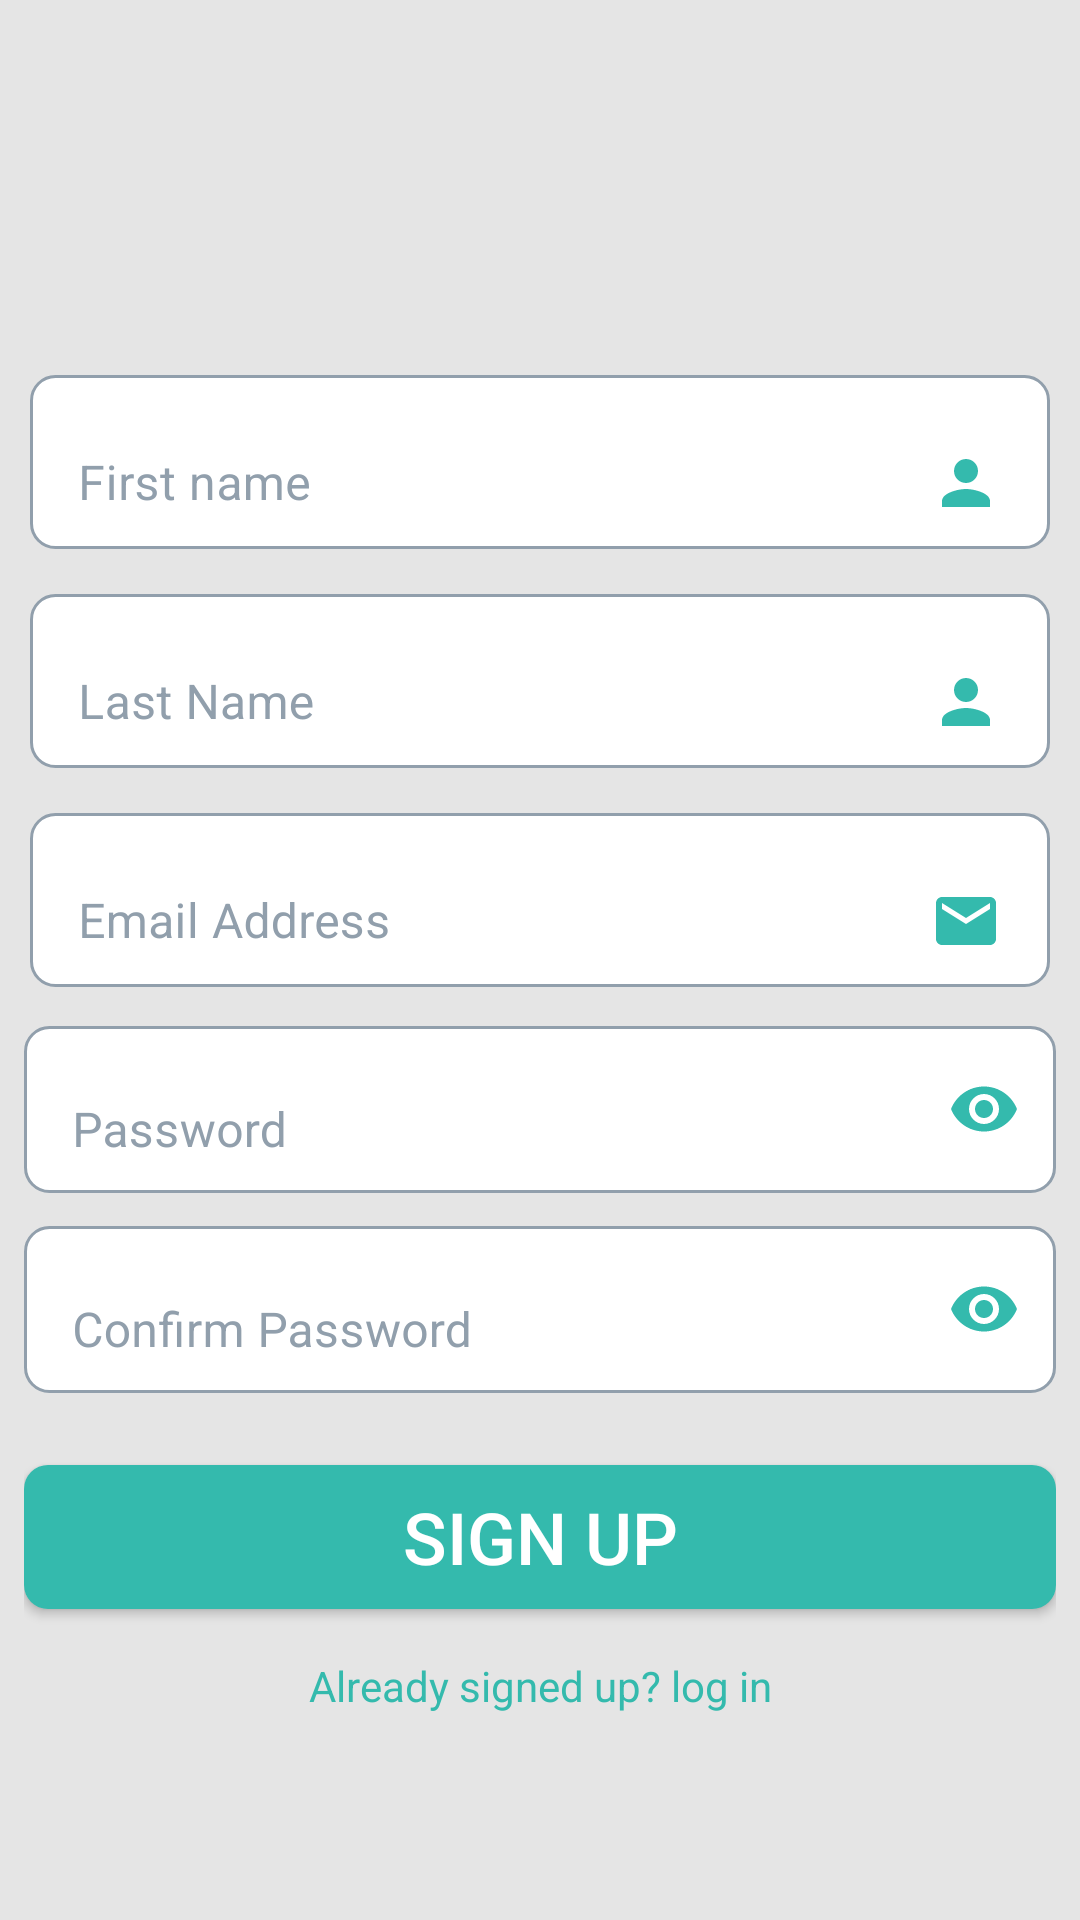

Here is an Android app screen rendered from its layout file. Give the layout XML and the strings, colors and styles it references.
<!-- AndroidManifest.xml: application theme Theme.NoteApp -->
<!-- res/layout/activity_sign_up.xml -->
<?xml version="1.0" encoding="utf-8"?>
<androidx.constraintlayout.widget.ConstraintLayout xmlns:android="http://schemas.android.com/apk/res/android"
    xmlns:app="http://schemas.android.com/apk/res-auto"
    xmlns:tools="http://schemas.android.com/tools"
    android:layout_width="match_parent"
    android:layout_height="match_parent"
    tools:context=".activity.SignUpActivity"
    android:padding="8dp"
    android:background="@color/background">
    <ImageView
        android:id="@+id/logo"
        android:layout_width="100dp"
        android:layout_height="100dp"
        app:layout_constraintTop_toTopOf="parent"
        app:layout_constraintStart_toStartOf="parent"
        app:layout_constraintEnd_toEndOf="parent"
        android:src="@drawable/st_augustinefootanklevein_logo_final"
        tools:ignore="ContentDescription" />
    <androidx.core.widget.NestedScrollView
        android:layout_width="match_parent"
        android:layout_height="0dp"
        android:fillViewport="true"
        app:layout_constraintTop_toBottomOf="@id/logo"
        app:layout_constraintStart_toStartOf="parent"
        app:layout_constraintEnd_toEndOf="parent">
        <androidx.constraintlayout.widget.ConstraintLayout
            android:layout_width="match_parent"
            android:layout_height="wrap_content"
            app:layout_constraintTop_toBottomOf="@id/logo">
            <com.google.android.material.textfield.TextInputLayout
                android:layout_width="match_parent"
                android:layout_height="wrap_content"
                android:id="@+id/fName"
                app:layout_constraintStart_toStartOf="parent"
                app:layout_constraintEnd_toEndOf="parent"
                app:layout_constraintTop_toTopOf="parent"
                android:padding="2dp"
                android:layout_marginTop="4dp"
                android:textColorHint="@color/text_bold"
                android:hint="@string/first_name"
                app:boxBackgroundMode="none"
                app:hintTextColor="@color/text_bold">
                <com.google.android.material.textfield.TextInputEditText
                    android:layout_width="match_parent"
                    android:layout_height="wrap_content"
                    android:textColor="@color/accent"
                    android:inputType="textPersonName"
                    android:drawableEnd="@drawable/ic_baseline_person_24"
                    android:background="@drawable/icon_button"/>
            </com.google.android.material.textfield.TextInputLayout>
            <com.google.android.material.textfield.TextInputLayout
                android:layout_width="match_parent"
                android:layout_height="wrap_content"
                android:id="@+id/lName"
                app:layout_constraintTop_toBottomOf="@id/fName"
                app:layout_constraintStart_toStartOf="parent"
                app:layout_constraintEnd_toEndOf="parent"
                android:padding="2dp"
                android:hint="@string/last_name"
                android:textColorHint="@color/text_bold"
                app:boxBackgroundMode="none"
                app:hintTextColor="@color/text_bold">
                <com.google.android.material.textfield.TextInputEditText
                    android:layout_width="match_parent"
                    android:layout_height="wrap_content"
                    android:textColor="@color/accent"
                    android:inputType="textPersonName"
                    android:drawableEnd="@drawable/ic_baseline_person_24"
                    android:background="@drawable/icon_button"/>
            </com.google.android.material.textfield.TextInputLayout>
            <com.google.android.material.textfield.TextInputLayout
                android:layout_width="match_parent"
                android:layout_height="wrap_content"
                android:id="@+id/emailAddress"
               android:hint="@string/email_address"
                android:textColorHint="@color/text_bold"
                app:layout_constraintTop_toBottomOf="@id/lName"
                app:layout_constraintStart_toStartOf="parent"
                app:layout_constraintEnd_toEndOf="parent"
                android:padding="2dp"
                app:boxBackgroundMode="none"
                app:hintTextColor="@color/text_bold">
                <com.google.android.material.textfield.TextInputEditText
                    android:layout_width="match_parent"
                    android:layout_height="wrap_content"
                    android:textColor="@color/accent"
                    android:inputType="textPersonName"
                    android:drawableEnd="@drawable/ic_baseline_email_24"
                    android:background="@drawable/icon_button"/>
            </com.google.android.material.textfield.TextInputLayout>

            <com.google.android.material.textfield.TextInputLayout
                android:id="@+id/password"
                app:layout_constraintTop_toBottomOf="@id/emailAddress"
                app:layout_constraintStart_toStartOf="parent"
                app:layout_constraintEnd_toEndOf="parent"
                android:layout_width="match_parent"
                android:layout_height="wrap_content"
                app:passwordToggleEnabled="true"
                app:passwordToggleTint="@color/accent"
                app:boxBackgroundMode="none"
                android:hint="@string/password"
                app:hintTextColor="@color/text_bold"
                android:textColorHint="@color/text_bold"
                >
                <com.google.android.material.textfield.TextInputEditText
                    android:layout_width="match_parent"
                    android:layout_height="wrap_content"
                    android:background="@drawable/icon_button"
                    android:textColor="@color/accent"
                    android:inputType="textPassword"
                    />

            </com.google.android.material.textfield.TextInputLayout>
            <com.google.android.material.textfield.TextInputLayout
                android:id="@+id/confirmPassword"
                app:layout_constraintTop_toBottomOf="@id/password"
                app:layout_constraintStart_toStartOf="parent"
                app:layout_constraintEnd_toEndOf="parent"
                android:layout_width="match_parent"
                android:layout_height="wrap_content"
                app:passwordToggleEnabled="true"
                app:passwordToggleTint="@color/accent"
                app:boxBackgroundMode="none"
                android:hint="@string/confirm_password"
                android:textColorHint="@color/text_bold"
                app:hintTextColor="@color/text_bold"
               >
                <com.google.android.material.textfield.TextInputEditText
                    android:layout_width="match_parent"
                    android:layout_height="wrap_content"
                    android:background="@drawable/icon_button"
                    android:inputType="textPassword"
                    android:textColor="@color/accent"/>
            </com.google.android.material.textfield.TextInputLayout>

            <androidx.appcompat.widget.AppCompatButton
                android:id="@+id/btSignUp"
                android:layout_width="match_parent"
                android:layout_height="wrap_content"
                app:layout_constraintTop_toBottomOf="@id/confirmPassword"
                app:layout_constraintStart_toStartOf="parent"
                app:layout_constraintEnd_toEndOf="parent"
                android:layout_marginTop="24dp"
                android:padding="4dp"
                android:background="@drawable/rounded_button"
                android:text="@string/sign_up"
                android:textColor="@color/white"
                android:textSize="24sp"/>
            <TextView
                android:id="@+id/tvLogIn"
                android:layout_width="wrap_content"
                android:layout_height="wrap_content"
                app:layout_constraintTop_toBottomOf="@id/btSignUp"
                app:layout_constraintStart_toStartOf="parent"
                app:layout_constraintEnd_toEndOf="parent"
                android:layout_marginTop="16dp"
                android:text="@string/already_signed_up_log_in"
                android:textColor="@color/accent"/>

        </androidx.constraintlayout.widget.ConstraintLayout>
    </androidx.core.widget.NestedScrollView>

</androidx.constraintlayout.widget.ConstraintLayout>
<!-- resources referenced by this layout -->
<resources>
  <color name="accent">#FF34BAAD</color>
  <color name="background">#FFE5E5E5</color>
  <color name="text_bold">#FF919FAC</color>
  <color name="white">#FFFFFFFF</color>
  <!-- drawable ic_baseline_email_24 (drawable) -->
  <vector android:height="24dp" android:tint="#34BAAD"
      android:viewportHeight="24" android:viewportWidth="24"
      android:width="24dp" xmlns:android="http://schemas.android.com/apk/res/android">
      <path android:fillColor="@android:color/white" android:pathData="M20,4L4,4c-1.1,0 -1.99,0.9 -1.99,2L2,18c0,1.1 0.9,2 2,2h16c1.1,0 2,-0.9 2,-2L22,6c0,-1.1 -0.9,-2 -2,-2zM20,8l-8,5 -8,-5L4,6l8,5 8,-5v2z"/>
  </vector>
  <!-- drawable ic_baseline_person_24 (drawable) -->
  <vector android:height="24dp" android:tint="#34BAAD"
      android:viewportHeight="24" android:viewportWidth="24"
      android:width="24dp" xmlns:android="http://schemas.android.com/apk/res/android">
      <path android:fillColor="@android:color/white" android:pathData="M12,12c2.21,0 4,-1.79 4,-4s-1.79,-4 -4,-4 -4,1.79 -4,4 1.79,4 4,4zM12,14c-2.67,0 -8,1.34 -8,4v2h16v-2c0,-2.66 -5.33,-4 -8,-4z"/>
  </vector>
  <!-- drawable icon_button (drawable) -->
  <?xml version="1.0" encoding="utf-8"?>
  <shape xmlns:android="http://schemas.android.com/apk/res/android"
      android:shape="rectangle">
      <solid android:color="@color/white"/>
      <stroke android:color="@color/background_stroke"
          android:width="1dp"/>
      <corners android:radius="8dp" />
      <padding
          android:bottom="4dp"
          android:left="4dp"
          android:right="4dp"
          android:top="4dp" />
  
  </shape>
  <!-- drawable rounded_button (drawable) -->
  <?xml version="1.0" encoding="utf-8"?>
  <shape xmlns:android="http://schemas.android.com/apk/res/android"
      android:shape="rectangle">
      <solid android:color="@color/accent"/>
      <corners android:radius="8dp"/>
  
  </shape>
  <string name="already_signed_up_log_in">Already signed up? log in</string>
  <string name="confirm_password">Confirm Password</string>
  <string name="email_address">Email Address</string>
  <string name="first_name">First name</string>
  <string name="last_name">Last Name</string>
  <string name="password">Password</string>
  <string name="sign_up">Sign Up</string>
  <style name="Theme.NoteApp" parent="Theme.MaterialComponents.Light.NoActionBar">
  
          
      </style>
  <color name="background_stroke">#FF919FAC</color>
</resources>
